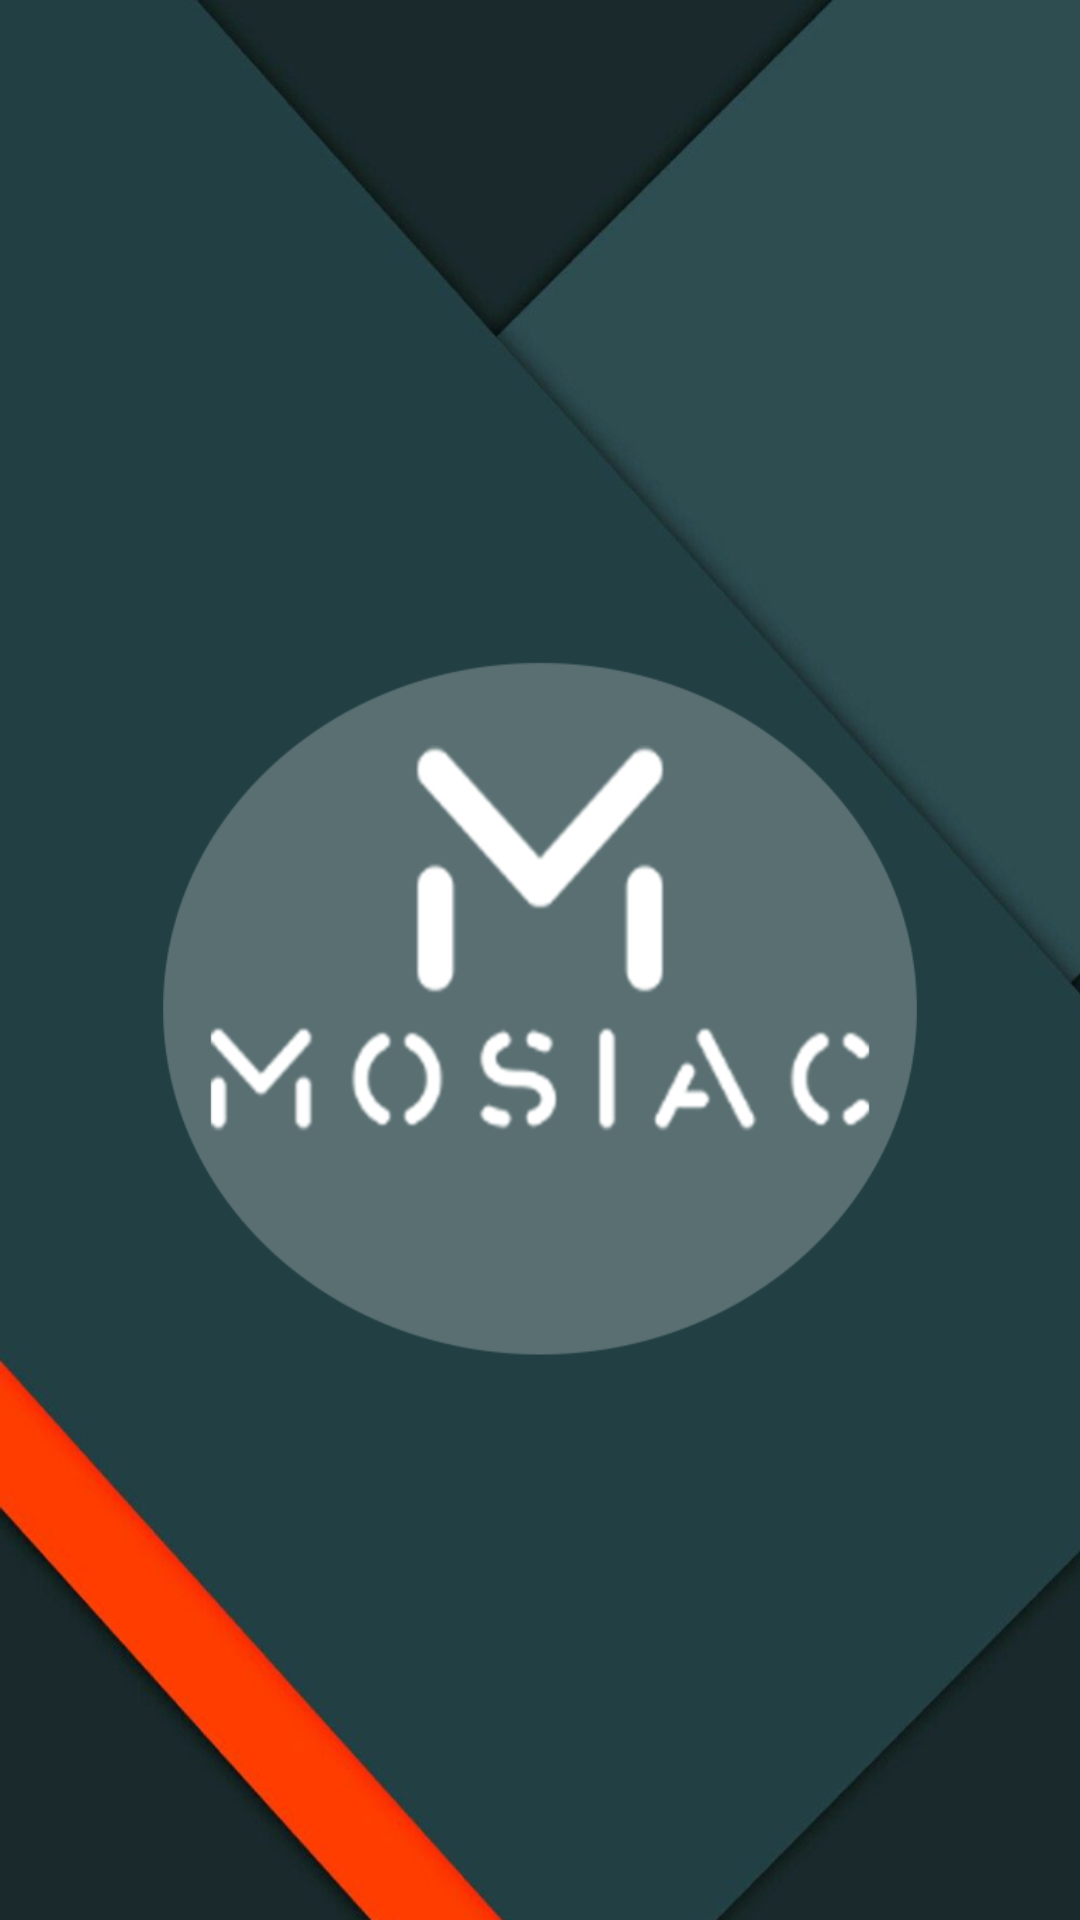

Here is an Android app screen rendered from its layout file. Give the layout XML and the strings, colors and styles it references.
<!-- AndroidManifest.xml: application theme AppTheme -->
<!-- res/layout/activity_splash.xml -->
<?xml version="1.0" encoding="utf-8"?>

<android.support.constraint.ConstraintLayout xmlns:android="http://schemas.android.com/apk/res/android"
    xmlns:app="http://schemas.android.com/apk/res-auto"
    xmlns:tools="http://schemas.android.com/tools"
    android:layout_width="match_parent"
    android:layout_height="match_parent"
    android:background="@drawable/image2"
    tools:context="com.example.vaibh.mosaic.Splash">

</android.support.constraint.ConstraintLayout>
<!-- resources referenced by this layout -->
<resources>
  <!-- drawable image2: png bitmap (drawable, 142290 bytes) -->
  <style name="AppTheme" parent="Theme.AppCompat.Light.NoActionBar">
          
          <item name="colorPrimary">@color/colorPrimary</item>
          <item name="colorPrimaryDark">@color/colorPrimaryDark</item>
          <item name="colorAccent">@color/orange</item>
          <item name="android:textColorHint">@color/white</item>
  
      </style>
  <color name="colorPrimary">#00d2ff</color>
  <color name="colorPrimaryDark">#303F9F</color>
  <color name="orange">#F1650A</color>
  <color name="white">#FFFFFF</color>
</resources>
